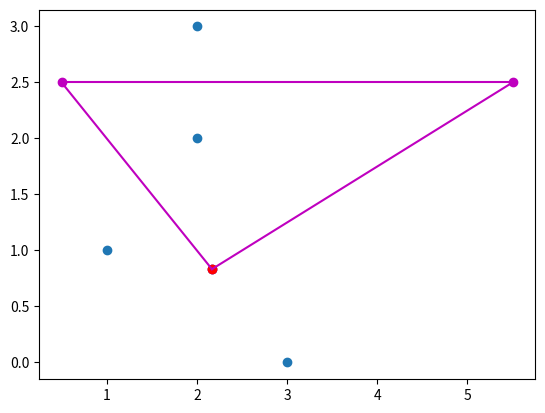

Write the Python code that produced this figure.
import numpy as np
import functools
import matplotlib.pyplot as plt
import copy


def qsort(table, l, r, comparator=lambda x, y: x < y):  # TODO: debug, return doubled elements
    if l == r:
        return
    m = (l + r) // 2
    pivot = table[m]
    j = l
    table[r - 1], table[m] = table[m], table[r - 1]
    for i in range(l, r - 1):
        if comparator(table[i], pivot):
            table[i], table[j] = table[j], table[i]
            j += 1
    table[r - 1], table[j] = table[j], table[r - 1]

    qsort(table, l, j, comparator)
    qsort(table, j + 1, r, comparator)


class Vertex(object):

    def __init__(self, point, direction, idx, site, next=None, prev=None):
        self.point = point
        self.direction = direction
        self.idx = idx
        self.site = site
        self.next = next
        self.prev = prev

    def __copy__(self):
        new_one = type(self)(self.point, self.direction, self.idx, self.site, self.next, self.prev)
        return new_one


class Face:

    def __init__(self, site):
        self.vertex = []
        self.site = site


def det(a, b, c):
    return a[0] * b[1] + a[1] * c[0] + b[0] * c[1] - b[1] * c[0] - a[1] * b[0] - a[0] * c[1]


def get_orientation(point, segment_start, segment_end, eps=1e-6):
    orientation = det(segment_start, segment_end, point)
    if orientation < -eps:
        return -1
    elif orientation > eps:
        return 1
    else:
        return 0


def check_point(point_idx, site_idx, points, vertices):
    point = points[point_idx]
    site = points[site_idx]

    is_valid = True

    for v in vertices:

        orientation = get_orientation((point + site) * 0.5, v.point, v.point + v.direction)

        if orientation == 1:
            if site_idx == 3 and point_idx == 1:
                print('not valid because:', v.idx)
            is_valid = False

    if site_idx == 3 and point_idx == 1:
        print('is_valid: ', is_valid)

    if is_valid:
        direction = (point - site)[[1, 0]]
        direction[1] *= -1
        vertices.append(Vertex((point + site) * 0.5, direction, point_idx, site))


def validate_vertices(vertices):
    result = []

    for i in vertices:
        is_valid = True

        for j in vertices:

            if i is j:
                continue

            orientation = get_orientation(i.point, j.point, j.point + j.direction)

            if orientation == 1 and sqr_dist(i.point, i.site) > sqr_dist(j.point, i.site):
                is_valid = False

        if is_valid:
            result.append(i)

    return result


def compute_voronoi_vertices(idx, points):
    vertices = []

    i = idx - 1
    j = idx + 1

    use_i = True

    while i >= 0 and j < len(points):

        if use_i:
            check_point(i, idx, points, vertices)
            i -= 1
        else:
            check_point(j, idx, points, vertices)
            j += 1

        use_i = not use_i

    while i >= 0:
        check_point(i, idx, points, vertices)
        i -= 1

    while j < len(points):
        check_point(j, idx, points, vertices)
        j += 1

    return validate_vertices(vertices)


def sqr_dist(a, b):
    return np.sum((a - b) ** 2)


def comparator(b, c, a, eps=1e-6):
    orientation = det(a.point, b.point, c.point)

    if orientation <= eps and orientation >= -eps:
        return sqr_dist(a.point, b.point) < sqr_dist(a.point, c.point)
    else:
        return orientation > eps


def find_leftmost(points):
    p0 = points[0]
    idx = 0

    for i, p in enumerate(points[1:]):
        if p0.point[1] > p.point[1]:
            p0 = p
            idx = i + 1
        elif p0.point[1] == p.point[1] and p0.point[0] > p.point[0]:
            p0 = p
            idx = i + 1
    return p0, idx


def intersection_t(p1, p2, eps=1e-6):
    r = p1.direction
    s = p2.direction * (-1)

    #print('r = ', r)
    #print('s = ', s)

    rxs = r[0] * s[1] - r[1] * s[0]  # if rxs = 0 then lines colinear
    #print(rxs)
    if rxs > eps or rxs < -eps:
        q_p = p2.point - p1.point
        t = (q_p[0] * s[1] - q_p[1] * s[0]) / rxs
        return t
    else:
        return None


def create_face(vertices):
    if len(vertices) == 0:
        return Face(None)

    p0, _ = find_leftmost(vertices)

    cmp = functools.partial(comparator, a=p0)

    qsort(vertices, 0, len(vertices), cmp)

    vertices.reverse()


    idx = 0
    n = len(vertices)

    face = Face(vertices[0].site)

    while True:
        t = intersection_t(vertices[idx], vertices[(idx + 1) % n])

        if t is not None and t > 0.:
            vertex = Vertex(vertices[idx].point + t * vertices[idx].direction, None, None,
                            vertices[idx].site)

            vertices[idx].next = vertex
            vertices[(idx + 1) % n].prev = vertex

            face.vertex.append(vertex)

        idx = (idx + 1) % n
        if idx == 0:
            break

    for v in vertices:

        if v.next is not None:
            v.next.prev = v.prev

        if v.prev is not None:
            v.prev.next = v.next

    return face


def bound_faces(faces):  # TODO: bound diagram
    pass


def alphabetic(a, b):
    return a[0] < b[0] or (a[0] == b[0] and a[1] < b[1])


def compute_voronoi_diagram(points):
    print(points)

    #qsort(points, 0, len(points), comparator=alphabetic)

    print(points)

    voronoi_vertices = [[] for _ in range(len(points))]

    for i in range(len(points)):
        voronoi_vertices[i] = compute_voronoi_vertices(i, points)

    faces = [create_face(vertices) for vertices in voronoi_vertices]

    #bound_faces(faces)

    return faces, voronoi_vertices


if __name__ == '__main__':
    points = np.array([np.array([1., 1.]), np.array([2., 2.]), np.array([2., 3.]), np.array([3., 0.])])

    plt.scatter(*zip(*points))

    faces, voronoi_vertices = compute_voronoi_diagram(points)

    colors = ['c', 'm', 'k', 'r']

    '''for i, vertices in enumerate(voronoi_vertices):
        for v in vertices:
            plt.scatter(*v.point, color='green')
            plt.plot(*zip(*[v.point, v.point + v.direction]), color=colors[i], linestyle='dashed')'''

    for i, face in enumerate(faces):
        for v in face.vertex:
            #print('main: ', v.point)
            plt.scatter(*v.point, color=colors[i])
            if v.next is not None:
                plt.plot(*zip(*[v.point, v.next.point]), color=colors[i])

    plt.show()
